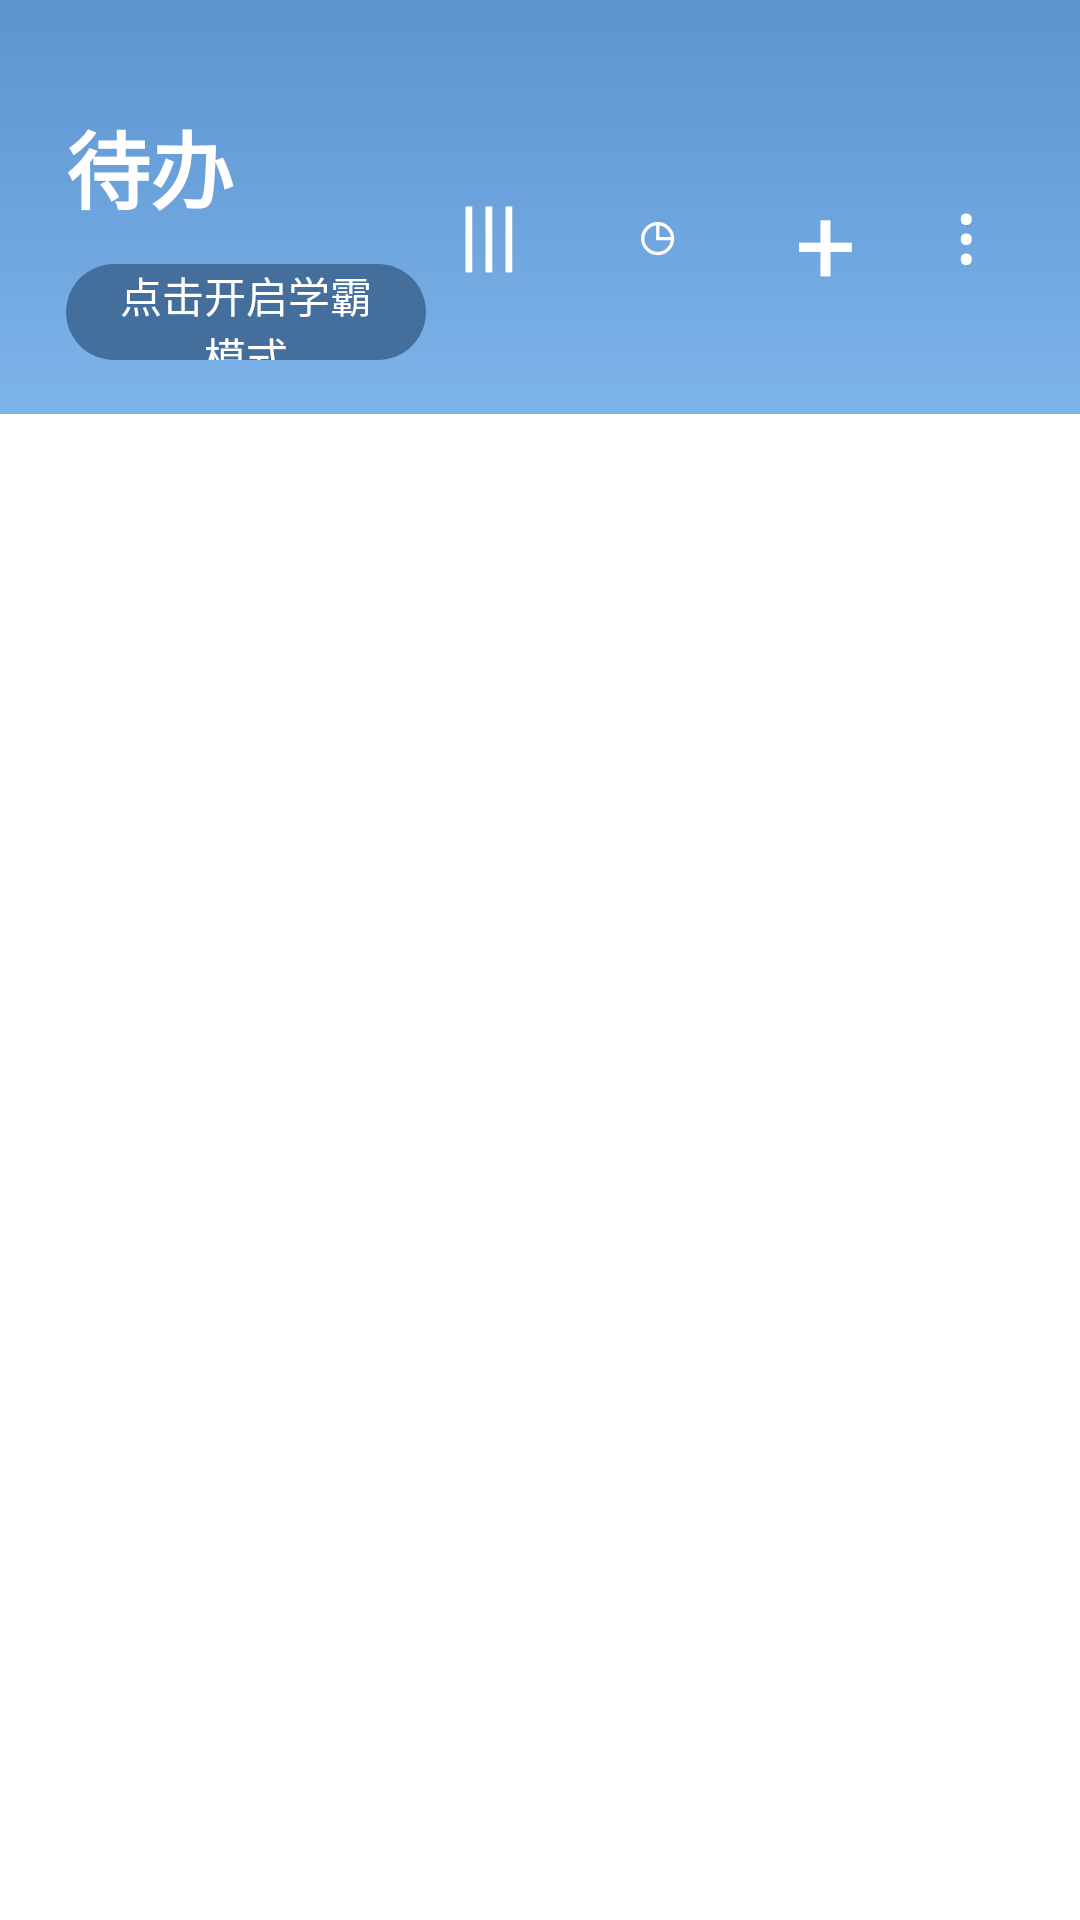

The Android layout XML behind this screen, and the referenced resources:
<!-- AndroidManifest.xml: application theme Theme.TomatoStudy -->
<!-- res/layout/fragment_task.xml -->
<?xml version="1.0" encoding="utf-8"?>
<LinearLayout xmlns:android="http://schemas.android.com/apk/res/android"
    android:layout_width="match_parent"
    android:layout_height="match_parent"
    android:background="@color/white"
    android:orientation="vertical">

    <LinearLayout
        android:id="@+id/taskHeaderLayout"
        android:layout_width="match_parent"
        android:layout_height="138dp"
        android:background="@drawable/bg_task_header"
        android:gravity="bottom"
        android:orientation="vertical"
        android:paddingStart="22dp"
        android:paddingTop="22dp"
        android:paddingEnd="22dp"
        android:paddingBottom="18dp">

        <LinearLayout
            android:layout_width="match_parent"
            android:layout_height="wrap_content"
            android:gravity="center_vertical"
            android:orientation="horizontal">

            <LinearLayout
                android:layout_width="0dp"
                android:layout_height="wrap_content"
                android:layout_weight="1"
                android:orientation="vertical">

                <TextView
                    android:id="@+id/taskTitleText"
                    android:layout_width="wrap_content"
                    android:layout_height="wrap_content"
                    android:text="@string/nav_task"
                    android:textColor="@color/white"
                    android:textSize="28sp"
                    android:textStyle="bold" />

                <TextView
                    android:id="@+id/studyModeText"
                    android:layout_width="wrap_content"
                    android:layout_height="32dp"
                    android:layout_marginTop="12dp"
                    android:background="@drawable/bg_study_mode_pill"
                    android:gravity="center"
                    android:paddingStart="14dp"
                    android:paddingEnd="14dp"
                    android:text="@string/study_mode_entry"
                    android:textColor="@color/white"
                    android:textSize="14sp" />
            </LinearLayout>

            <TextView
                android:id="@+id/headerStatisticsText"
                android:layout_width="42dp"
                android:layout_height="42dp"
                android:gravity="center"
                android:text="@string/header_statistics_icon"
                android:textColor="@color/white"
                android:textSize="26sp"
                android:textStyle="bold" />

            <TextView
                android:id="@+id/headerTimerText"
                android:layout_width="42dp"
                android:layout_height="42dp"
                android:layout_marginStart="14dp"
                android:gravity="center"
                android:text="@string/header_timer_icon"
                android:textColor="@color/white"
                android:textSize="25sp" />

            <TextView
                android:id="@+id/headerAddText"
                android:layout_width="42dp"
                android:layout_height="42dp"
                android:layout_marginStart="14dp"
                android:gravity="center"
                android:text="@string/header_add_icon"
                android:textColor="@color/white"
                android:textSize="36sp" />

            <TextView
                android:id="@+id/headerMoreText"
                android:layout_width="32dp"
                android:layout_height="42dp"
                android:layout_marginStart="10dp"
                android:gravity="center"
                android:text="@string/header_more_icon"
                android:textColor="@color/white"
                android:textSize="28sp" />
        </LinearLayout>
    </LinearLayout>

    <androidx.recyclerview.widget.RecyclerView
        android:id="@+id/taskRecyclerView"
        android:layout_width="match_parent"
        android:layout_height="0dp"
        android:layout_weight="1"
        android:clipToPadding="false"
        android:paddingStart="14dp"
        android:paddingTop="14dp"
        android:paddingEnd="14dp"
        android:paddingBottom="18dp" />

    <TextView
        android:id="@+id/taskEmptyText"
        android:layout_width="match_parent"
        android:layout_height="0dp"
        android:layout_weight="1"
        android:gravity="center"
        android:padding="24dp"
        android:text="@string/task_empty_tip"
        android:textColor="@color/text_secondary"
        android:textSize="16sp"
        android:visibility="gone" />
</LinearLayout>
<!-- resources referenced by this layout -->
<resources>
  <color name="text_secondary">#666666</color>
  <color name="white">#FFFFFF</color>
  <!-- drawable bg_study_mode_pill (drawable) -->
  <?xml version="1.0" encoding="utf-8"?>
  <shape xmlns:android="http://schemas.android.com/apk/res/android">
      <solid android:color="#446F9D" />
      <corners android:radius="16dp" />
  </shape>
  <!-- drawable bg_task_header (drawable) -->
  <?xml version="1.0" encoding="utf-8"?>
  <shape xmlns:android="http://schemas.android.com/apk/res/android">
      <gradient
          android:angle="270"
          android:endColor="#7DB4EA"
          android:startColor="#5D93CF" />
  </shape>
  <string name="header_add_icon">+</string>
  <string name="header_more_icon">⋮</string>
  <string name="header_statistics_icon">|||</string>
  <string name="header_timer_icon">◷</string>
  <string name="nav_task">待办</string>
  <string name="study_mode_entry">点击开启学霸模式</string>
  <string name="task_empty_tip">暂无学习任务，点击右上角 + 创建你的第一个计时任务。</string>
  <style name="Theme.TomatoStudy" parent="Theme.MaterialComponents.DayNight.NoActionBar">
          <item name="android:fontFamily">sans-serif</item>
          <item name="colorPrimary">@color/tomato_primary</item>
          <item name="colorPrimaryVariant">@color/tomato_primary_dark</item>
          <item name="colorOnPrimary">@color/white</item>
          <item name="colorSecondary">@color/tomato_primary</item>
          <item name="android:windowBackground">@color/page_background</item>
          <item name="android:statusBarColor">@color/tomato_primary_dark</item>
          <item name="android:navigationBarColor">@color/white</item>
          <item name="android:windowLightNavigationBar">true</item>
      </style>
  <color name="tomato_primary">#E94B35</color>
  <color name="tomato_primary_dark">#BF3424</color>
  <color name="page_background">#FFF8F6</color>
</resources>
